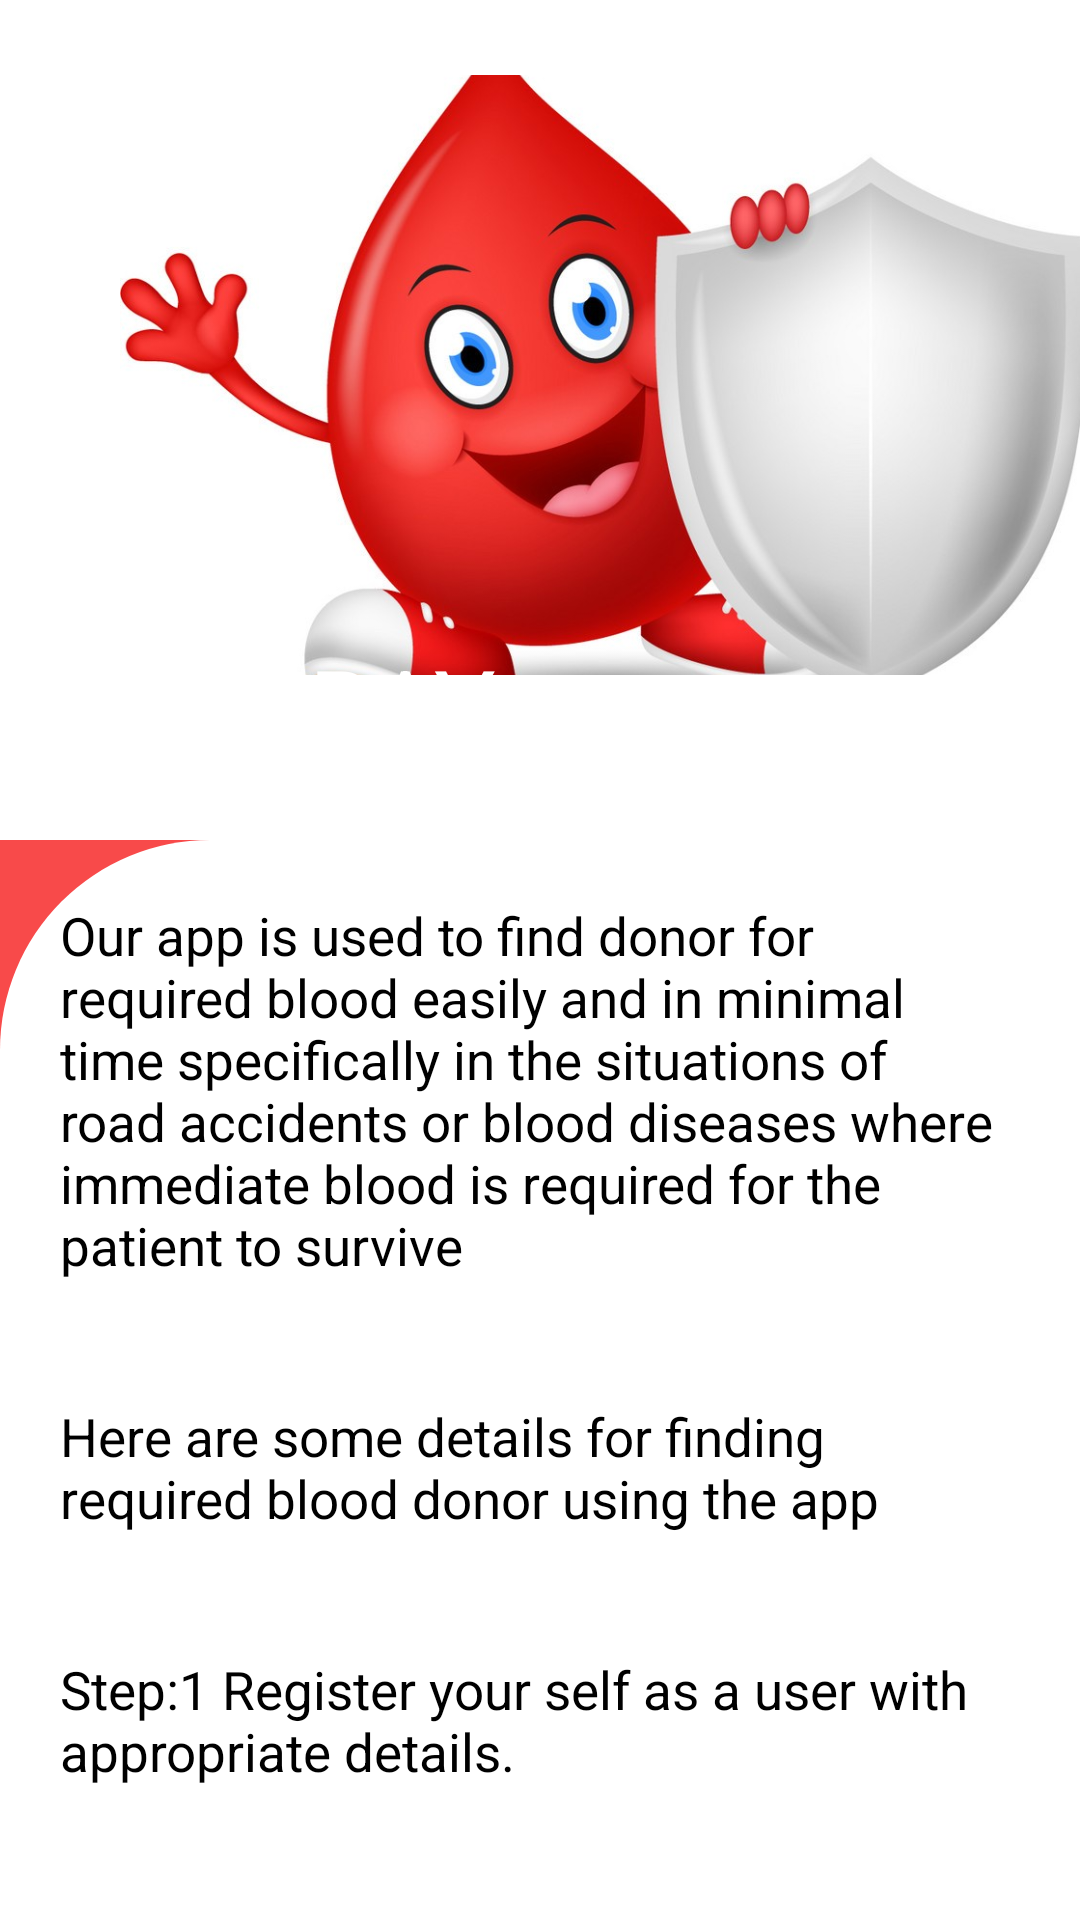

Write the Android layout XML for this screen, with the resource values it uses.
<!-- AndroidManifest.xml: application theme Theme.RedRay_final -->
<!-- res/layout/fragment_help.xml -->
<?xml version="1.0" encoding="utf-8"?>
<androidx.coordinatorlayout.widget.CoordinatorLayout xmlns:android="http://schemas.android.com/apk/res/android"
    android:layout_width="match_parent"
    android:layout_height="match_parent"
    android:background="#F84A4A"
    xmlns:app="http://schemas.android.com/apk/res-auto">

   <com.google.android.material.appbar.AppBarLayout
       android:id="@+id/appbar"
       android:layout_width="match_parent"
       android:layout_height="280dp"
       android:fitsSystemWindows="true"
       android:theme="@style/Theme.RedRay_final"
       android:backgroundTint="#F84A4A"
      >


       <com.google.android.material.appbar.CollapsingToolbarLayout
           android:layout_width="match_parent"
           android:layout_height="match_parent"
           android:fitsSystemWindows="true"
           app:contentScrim="?attr/colorPrimary"
           app:layout_scrollFlags="scroll|snap|exitUntilCollapsed"
           app:title="RED RAY"
           android:id="@+id/collapsing_toolbar"
           android:background="#FFFF"
            >

            <ImageView
                android:layout_width="320dp"
                android:layout_height="200dp"
                android:src="@drawable/back"
                android:scaleType="centerCrop"
                android:layout_gravity="center|end"
                android:layout_marginBottom="15dp"
                app:layout_collapseMode="parallax"
                />

                <androidx.appcompat.widget.Toolbar
                    android:id="@+id/toolbar"
                    android:layout_width="match_parent"
                    android:layout_height="?attr/actionBarSize"
                    app:layout_collapseMode="pin"
                    />


       </com.google.android.material.appbar.CollapsingToolbarLayout>

   </com.google.android.material.appbar.AppBarLayout>


    <androidx.core.widget.NestedScrollView
        android:layout_width="match_parent"
        android:layout_height="match_parent"
        app:layout_behavior="com.google.android.material.appbar.AppBarLayout$ScrollingViewBehavior"
        android:background="@drawable/help_layout2">


        <LinearLayout
            android:layout_width="match_parent"
            android:layout_height="match_parent"
            android:orientation="vertical">

            <TextView
                android:layout_width="match_parent"
                android:layout_height="match_parent"
                android:layout_marginTop="90dp"
                android:layout_margin="20dp"
                android:textColor="@color/black"
                android:text="Our app is used to find donor for required blood easily and in minimal time specifically in the situations of road accidents or blood diseases where immediate blood is required for the patient to survive
"
                android:textSize="3mm"/>

            <TextView
                android:layout_width="match_parent"
                android:layout_height="match_parent"
                android:layout_margin="20dp"
                android:text="Here are some details for finding required blood donor using the app
"
                android:textColor="@color/black"
                android:textSize="3mm" />

            <TextView
                android:layout_width="match_parent"
                android:layout_height="match_parent"
                android:layout_margin="20dp"
                android:textColor="@color/black"
                android:text="Step:1 Register your self as a user with appropriate details.
"
                android:textSize="3mm"/>
            <TextView
                android:layout_width="match_parent"
                android:layout_height="match_parent"
                android:layout_margin="20dp"
                android:textColor="@color/black"
                android:text="Step:2 Go to search donor screen where  the user has to enter the following details 1.Blood group of the patient2.Hospital address 3.Landmark 4.Pincode of hospital area 5.HospitalId. Take a Note that Hospital id will be provided by the hospital for the particular patient for authentication purpose.
"
                android:textSize="3mm"/>
            <TextView
                android:layout_width="match_parent"
                android:layout_height="match_parent"
                android:layout_margin="20dp"
                android:textColor="@color/black"
                android:text= "In home screen Recent updates regarding blood donations and its situations around the world is provided. Users can see their profile  in profile screen and can also update their passwords address username profile picture etc in edit profile.
"
                android:textSize="3mm"/>


        </LinearLayout>



    </androidx.core.widget.NestedScrollView>

   


</androidx.coordinatorlayout.widget.CoordinatorLayout>
<!-- resources referenced by this layout -->
<resources>
  <color name="black">#FF000000</color>
  <!-- drawable back: jpg bitmap (drawable, 93284 bytes) -->
  <!-- drawable help_layout2 (drawable) -->
  <?xml version="1.0" encoding="utf-8"?>
  <shape xmlns:android="http://schemas.android.com/apk/res/android">
  
      <solid android:color="@color/white"/>
      <corners android:topLeftRadius="70dp"
          android:bottomRightRadius="40dp"
          android:bottomLeftRadius="40dp"/>
  
  </shape>
  <style name="Theme.RedRay_final" parent="Theme.MaterialComponents.DayNight.NoActionBar">
          
          <item name="colorPrimary">#F84A4A</item>
          <item name="android:textColorPrimary">#FFFF</item>
          <item name="colorPrimaryVariant">#F84A4A</item>
          <item name="colorOnPrimary">#FFFF</item>
          
          <item name="colorButtonNormal">#FB1403</item>
          <item name="colorSecondaryVariant">@color/teal_700</item>
          <item name="colorOnSecondary">@color/black</item>
          
          <item name="android:statusBarColor" tools:targetApi="l">?attr/colorPrimaryVariant</item>
          
      </style>
  <color name="white">#FFFFFF</color>
  <color name="teal_700">#FF018786</color>
</resources>
